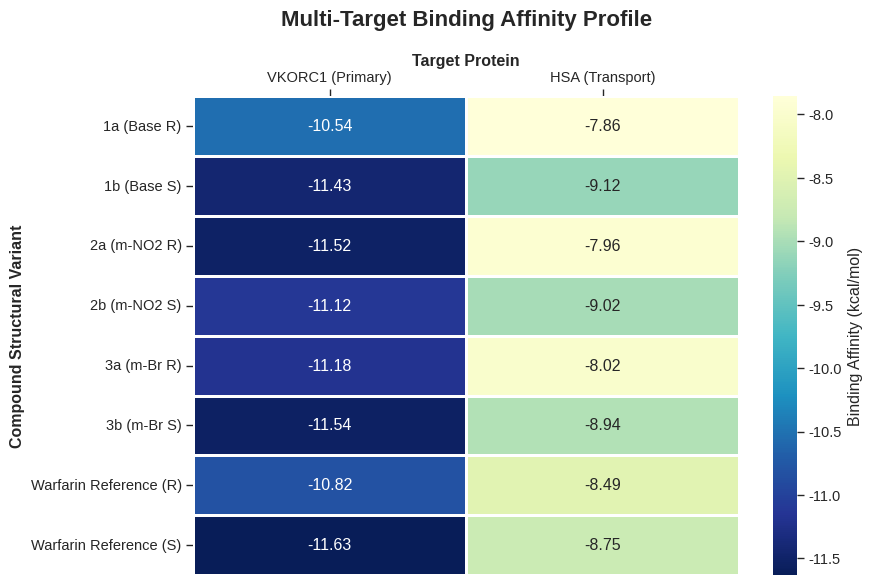
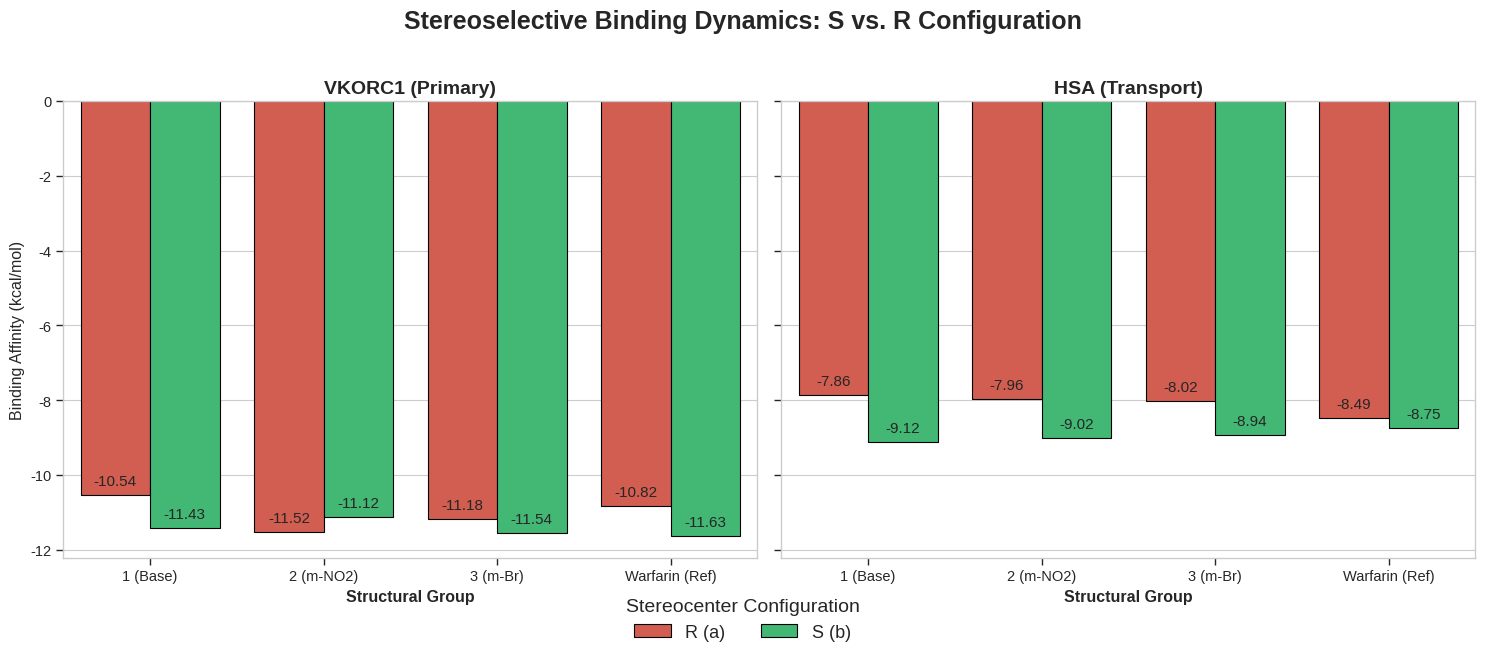

These charts were generated, in order, by the following Python code:
import pandas as pd
import numpy as np
import matplotlib.pyplot as plt
import seaborn as sns

# Set professional plotting style
plt.style.use('seaborn-v0_8-whitegrid')
sns.set_context("paper", font_scale=1.2)

# ==========================================
# 1. NEW BALANCED DATA ENTRY (8 LIGANDS)
# ==========================================
docking_data = {
    'Ligand': ['1a', '1b', '2a', '2b', '3a', '3b', 'Ref_R', 'Ref_S'],
    'Compound': ['1 (Base)', '1 (Base)', '2 (m-NO2)', '2 (m-NO2)', '3 (m-Br)', '3 (m-Br)', 'Warfarin (Ref)', 'Warfarin (Ref)'],
    'Enantiomer': ['R (a)', 'S (b)', 'R (a)', 'S (b)', 'R (a)', 'S (b)', 'R (a)', 'S (b)'],
    'VKORC1 (Primary)': [-10.54, -11.43, -11.52, -11.12, -11.18, -11.54, -10.82, -11.63],
    'HSA (Transport)': [-7.86, -9.12, -7.96, -9.02, -8.02, -8.94, -8.49, -8.75]
}
df_docking = pd.DataFrame(docking_data)

admet_data = {
    'Compound': ['1 (Base)', '2 (m-NO2)', '3 (m-Br)', 'Warfarin (Ref)'],
    'MW (g/mol)': [308.0, 353.0, 387.0, 307.0],
    'LogP': [2.09, 2.00, 2.85, 2.98],
    'QED (Drug-likeness)': [0.751, 0.434, 0.701, 0.695],
    'Lipinski Violations': [0, 0, 0, 0]
}
df_admet = pd.DataFrame(admet_data)

# ==========================================
# 2. PLOT 1: DUAL-TARGET HEATMAP
# ==========================================
def plot_heatmap(df):
    plt.figure(figsize=(9, 6))
    
    # Map friendly labels for heatmap rows
    label_map = {
        '1a': '1a (Base R)', '1b': '1b (Base S)',
        '2a': '2a (m-NO2 R)', '2b': '2b (m-NO2 S)',
        '3a': '3a (m-Br R)', '3b': '3b (m-Br S)',
        'Ref_R': 'Warfarin Reference (R)', 'Ref_S': 'Warfarin Reference (S)'
    }
    df_hm = df.copy()
    df_hm['Ligand'] = df_hm['Ligand'].map(label_map)
    df_hm = df_hm.set_index('Ligand')[['VKORC1 (Primary)', 'HSA (Transport)']]
    
    ax = sns.heatmap(df_hm, annot=True, fmt=".2f", cmap="YlGnBu_r", 
                     cbar_kws={'label': 'Binding Affinity (kcal/mol)'},
                     linewidths=1, linecolor='white')
    
    plt.title('Multi-Target Binding Affinity Profile', pad=20, fontsize=16, fontweight='bold')
    plt.ylabel('Compound Structural Variant', fontweight='bold')
    plt.xlabel('Target Protein', fontweight='bold')
    
    ax.xaxis.tick_top()
    ax.xaxis.set_label_position('top')
    
    plt.tight_layout()
    plt.savefig('figures/Publication_Heatmap.png', dpi=300)
    plt.close()

# ==========================================
# 3. PLOT 2: STEREOSELECTIVITY BAR CHART
# ==========================================
def plot_stereoselectivity(df):
    fig, axes = plt.subplots(1, 2, figsize=(15, 6), sharey=True)
    fig.suptitle('Stereoselective Binding Dynamics: S vs. R Configuration', fontsize=18, fontweight='bold', y=1.02)

    targets = ['VKORC1 (Primary)', 'HSA (Transport)']
    colors = {'R (a)': '#e74c3c', 'S (b)': '#2ecc71'}

    for i, target in enumerate(targets):
        sns.barplot(data=df, x='Compound', y=target, hue='Enantiomer', 
                    palette=colors, ax=axes[i], edgecolor='black')
        
        axes[i].set_title(target, fontsize=14, fontweight='bold')
        axes[i].set_ylabel('Binding Affinity (kcal/mol)' if i == 0 else '')
        axes[i].set_xlabel('Structural Group', fontweight='bold')
        axes[i].invert_yaxis() 
        
        if axes[i].get_legend() is not None:
            axes[i].get_legend().remove()
        
        for p in axes[i].patches:
            val = p.get_height()
            if val == 0 or np.isnan(val): 
                continue
            axes[i].annotate(format(val, '.2f'), 
                             (p.get_x() + p.get_width() / 2., val), 
                             ha='center', va='bottom', 
                             xytext=(0, 5), textcoords='offset points',
                             fontsize=11)

    handles, labels = axes[0].get_legend_handles_labels()
    fig.legend(handles, labels, title='Stereocenter Configuration', loc='lower center', 
               bbox_to_anchor=(0.5, -0.06), ncol=2, fontsize=13, title_fontsize=14)

    plt.tight_layout()
    plt.savefig('figures/Publication_Stereoselectivity.png', dpi=300, bbox_inches='tight')
    plt.close()

# ==========================================
# 4. PLOT 3: ADMET SUMMARY GRAPHIC
# ==========================================
def plot_admet_table(df):
    fig, ax = plt.subplots(figsize=(13, 3.5))
    ax.axis('tight')
    ax.axis('off')
    
    table = ax.table(cellText=df.values, colLabels=df.columns, cellLoc='center', loc='center')
    
    table.auto_set_font_size(False)
    table.set_fontsize(11)
    table.scale(1.2, 2.0) 
    
    for i in range(len(df.columns)):
        cell = table[0, i]
        cell.set_facecolor('#34495e')
        cell.set_text_props(color='white', weight='bold')

    plt.title('ADMET & Physicochemical Property Comparison', fontweight='bold', fontsize=16, pad=20)
    plt.tight_layout()
    plt.savefig('figures/Publication_ADMET_Table.png', dpi=300, bbox_inches='tight')
    plt.close()

if __name__ == "__main__":
    import os
    if not os.path.exists('figures'):
        os.makedirs('figures')
        
    print("Generating comprehensive 8-compound publication-quality figures...")
    plot_heatmap(df_docking)
    plot_stereoselectivity(df_docking)
    plot_admet_table(df_admet)
    print("All figures successfully synchronized with new pipeline results!")
